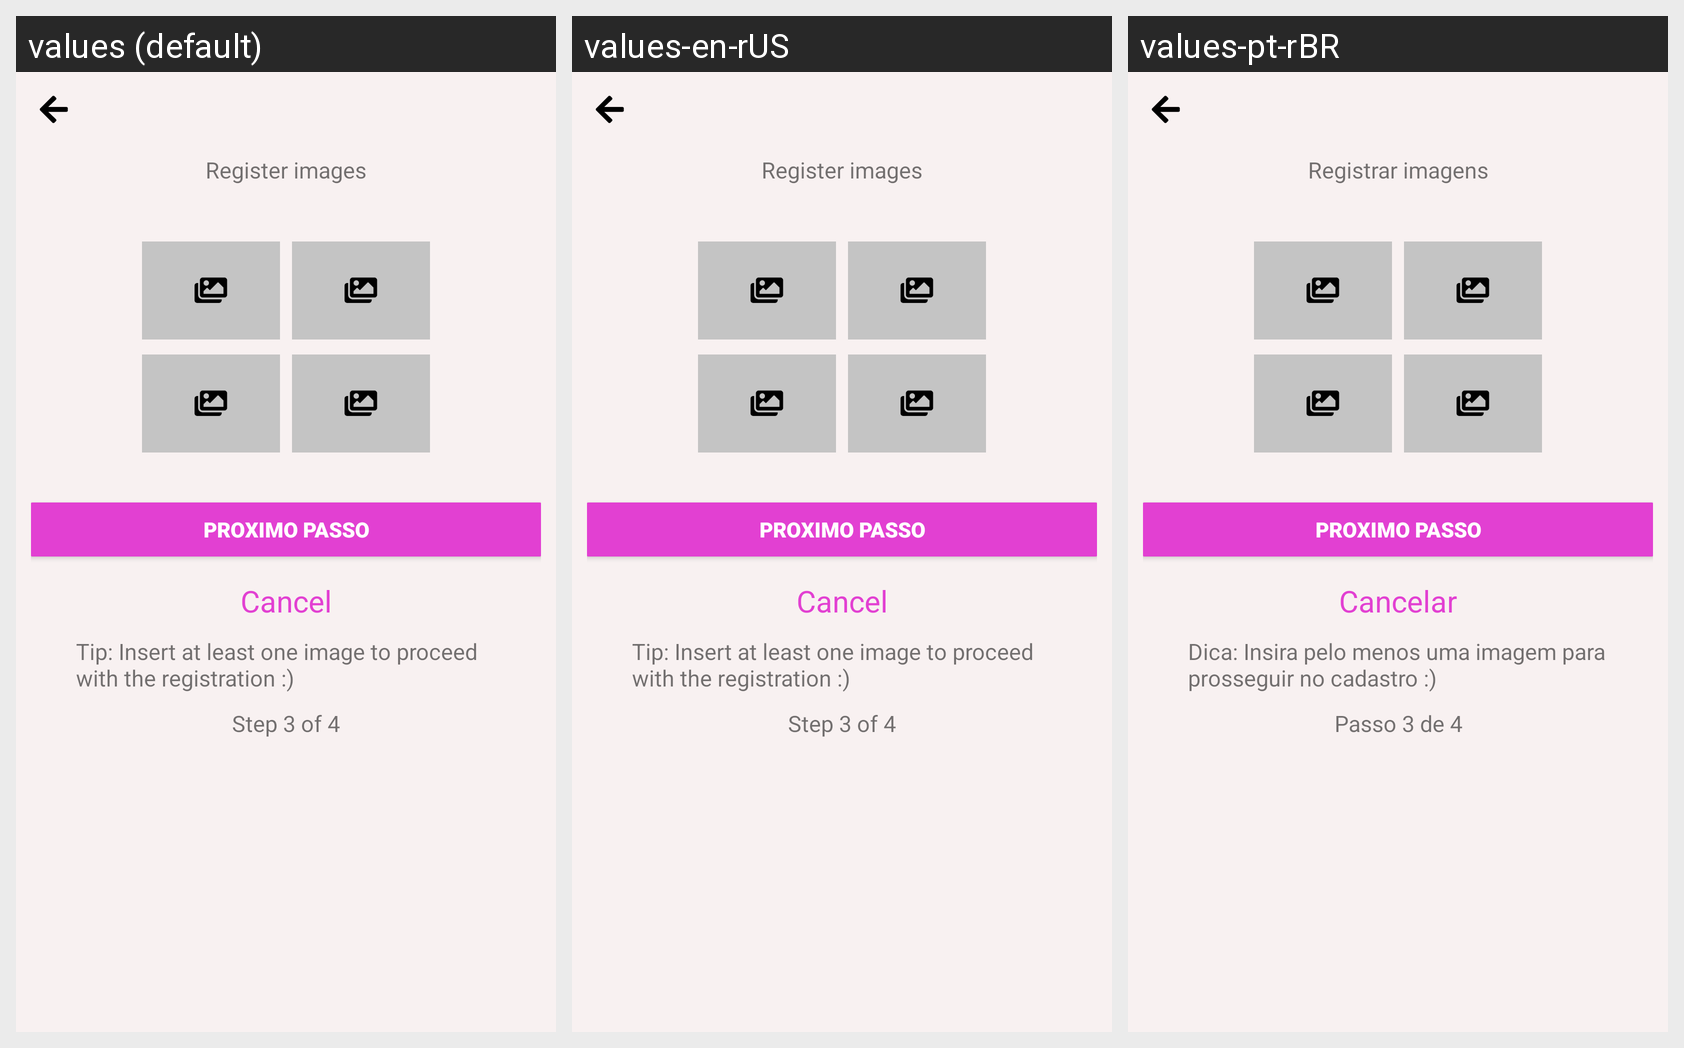

Locale-by-locale string values for the Android screen shown in this grid:
Android screen res/layout/screen_register_image.xml rendered under 3 locales, left to right: values (default), values-en-rUS, values-pt-rBR. Device: Nexus 5 (rendered at 1080×1920; each locale shown at half size, 540×960, under a caption strip naming it); theme Theme.DreamHouse.
Strings drawn on this screen, with the default value and each locale's value (text and hints the layout hard-codes, and strings that could not be matched under every locale, appear in the picture but are not listed):

cadastre_imagens
  values: Register images
  values-en-rUS: Register images
  values-pt-rBR: Registrar imagens

cancelar
  values: Cancel
  values-en-rUS: Cancel
  values-pt-rBR: Cancelar

dica
  values: Tip: Insert at least one image to proceed with the registration :)
  values-en-rUS: Tip: Insert at least one image to proceed with the registration :)
  values-pt-rBR: Dica: Insira pelo menos uma imagem para prosseguir no cadastro :)

passo03
  values: Step 3 of 4
  values-en-rUS: Step 3 of 4
  values-pt-rBR: Passo 3 de 4
